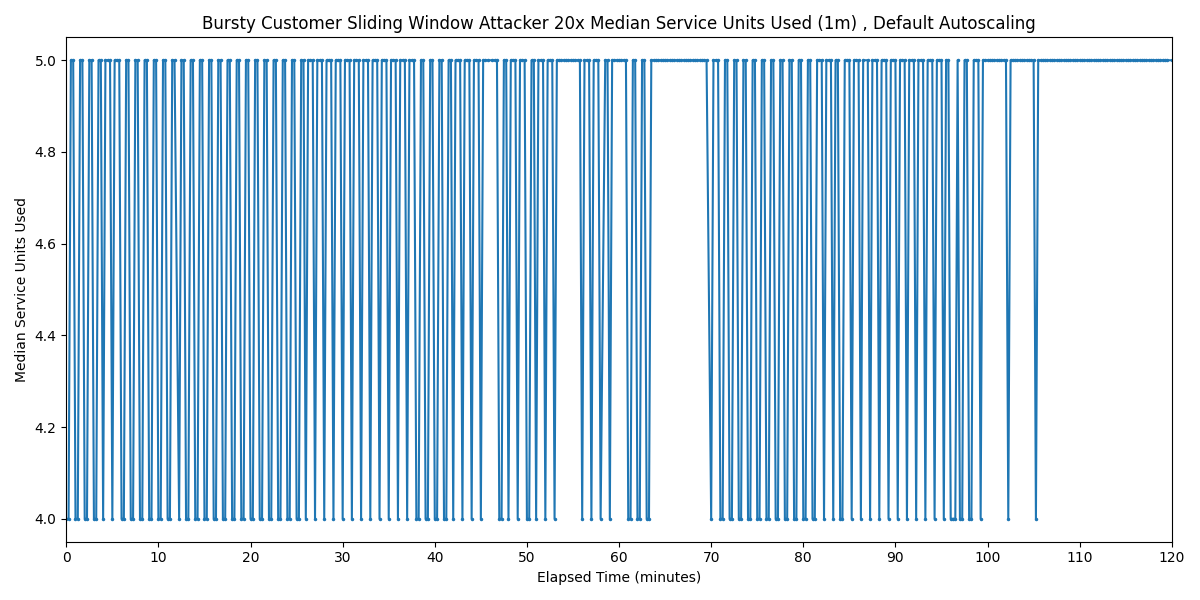

Data behind this chart, as committed beside it:
Timestamp, Median Service Units Used
2025-03-28 21:30:11.056, 4
2025-03-28 21:30:26.056, 4
2025-03-28 21:30:41.056, 5
2025-03-28 21:30:56.056, 5
2025-03-28 21:31:11.056, 4
2025-03-28 21:31:26.056, 4
2025-03-28 21:31:41.056, 5
2025-03-28 21:31:56.056, 5
2025-03-28 21:32:11.056, 4
2025-03-28 21:32:26.056, 4
2025-03-28 21:32:41.056, 5
2025-03-28 21:32:56.056, 5
2025-03-28 21:33:11.056, 4
2025-03-28 21:33:26.056, 4
2025-03-28 21:33:41.056, 5
2025-03-28 21:33:56.056, 5
2025-03-28 21:34:11.056, 4
2025-03-28 21:34:26.056, 5
2025-03-28 21:34:41.056, 5
2025-03-28 21:34:56.056, 5
2025-03-28 21:35:11.056, 4
2025-03-28 21:35:26.056, 5
2025-03-28 21:35:41.056, 5
2025-03-28 21:35:56.056, 5
2025-03-28 21:36:11.056, 4
2025-03-28 21:36:26.056, 4
2025-03-28 21:36:41.056, 5
2025-03-28 21:36:56.056, 5
2025-03-28 21:37:11.056, 4
2025-03-28 21:37:26.056, 4
2025-03-28 21:37:41.056, 5
2025-03-28 21:37:56.056, 5
2025-03-28 21:38:11.056, 4
2025-03-28 21:38:26.056, 4
2025-03-28 21:38:41.056, 5
2025-03-28 21:38:56.056, 5
2025-03-28 21:39:11.056, 4
2025-03-28 21:39:26.056, 4
2025-03-28 21:39:41.056, 5
2025-03-28 21:39:56.056, 5
2025-03-28 21:40:11.056, 4
2025-03-28 21:40:26.056, 4
2025-03-28 21:40:41.056, 5
2025-03-28 21:40:56.056, 5
2025-03-28 21:41:11.056, 4
2025-03-28 21:41:26.056, 4
2025-03-28 21:41:41.056, 5
2025-03-28 21:41:56.056, 5
2025-03-28 21:42:26.056, 4
2025-03-28 21:42:41.056, 5
2025-03-28 21:42:56.056, 5
2025-03-28 21:43:11.056, 4
2025-03-28 21:43:26.056, 4
2025-03-28 21:43:41.056, 5
2025-03-28 21:43:56.056, 5
2025-03-28 21:44:11.056, 4
2025-03-28 21:44:26.056, 4
2025-03-28 21:44:41.056, 5
2025-03-28 21:44:56.056, 5
2025-03-28 21:45:11.056, 4
... 415 more rows
